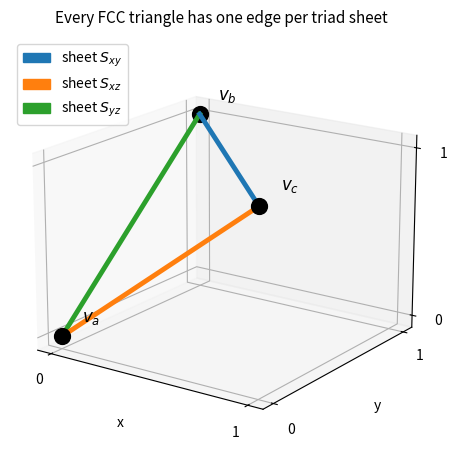
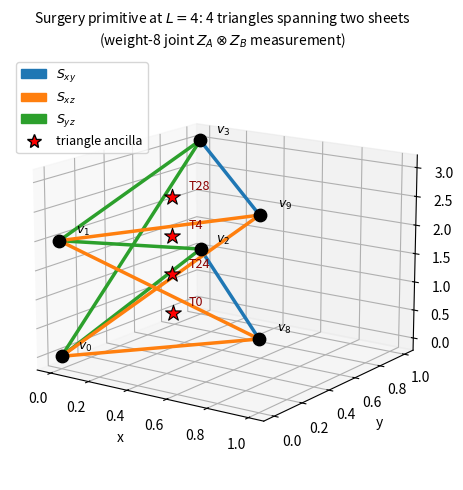
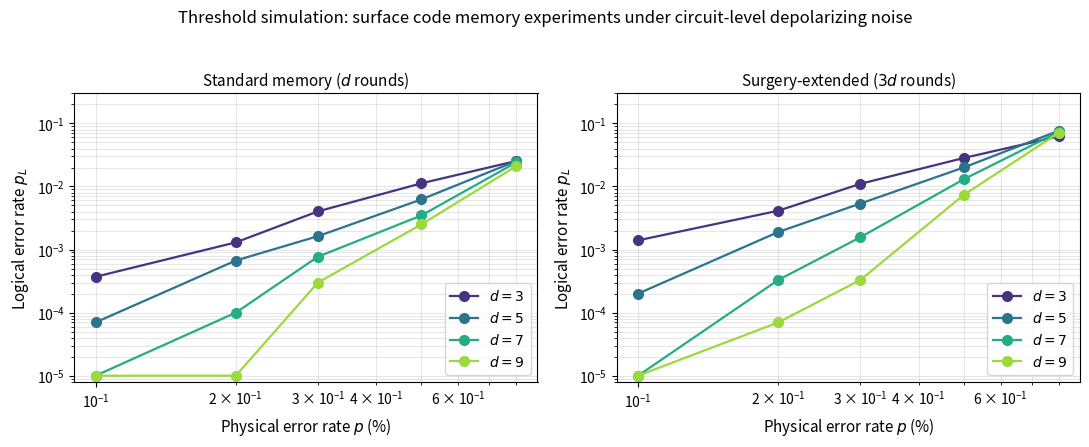
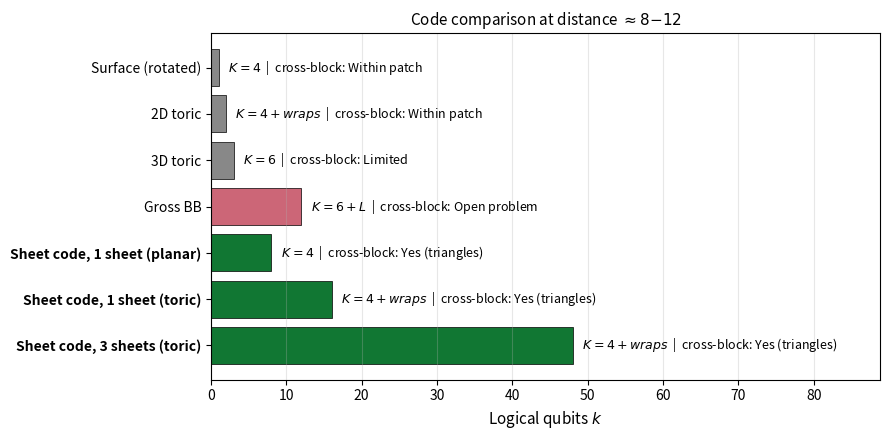

Generate these figures, in order, with matplotlib:
"""Generate the four figures for the paper:

  fig1_triangle.pdf   - FCC triangle structure (3 sheets)
  fig2_primitive.pdf  - L=4 surgery primitive (4 triangles + ancillas)
  fig3_threshold.pdf  - log-log threshold plot
  fig4_comparison.pdf - logical qubits at fixed distance, code comparison

All figures are saved as PDF (vector graphics) in the current directory.
"""
import numpy as np
import matplotlib.pyplot as plt
import matplotlib.patches as mpatches
from mpl_toolkits.mplot3d import Axes3D  # noqa: F401
import warnings
warnings.filterwarnings('ignore')


SHEET_COLORS = {'xy': '#1f77b4', 'xz': '#ff7f0e', 'yz': '#2ca02c'}


# ---------- Figure 1: FCC triangle in 3D ----------

def fig_triangle():
    fig = plt.figure(figsize=(6.5, 4.8))
    ax = fig.add_subplot(111, projection='3d')

    # Three vertices forming an FCC triangle
    v0 = np.array([0, 0, 0])
    v1 = np.array([0, 1, 1])
    v2 = np.array([1, 0, 1])

    # Edges, labeled by sheet
    edges = [
        (v0, v1, 'yz', '$(0,1,1) \\in S_{yz}$'),
        (v0, v2, 'xz', '$(1,0,1) \\in S_{xz}$'),
        (v1, v2, 'xy', '$(1,\\!-\\!1,0) \\in S_{xy}$'),
    ]
    for a, b, sheet, _ in edges:
        ax.plot([a[0], b[0]], [a[1], b[1]], [a[2], b[2]],
                color=SHEET_COLORS[sheet], linewidth=3.5, zorder=3)

    # Vertex markers
    for v, label in [(v0, '$v_a$'), (v1, '$v_b$'), (v2, '$v_c$')]:
        ax.scatter(*v, s=130, color='black', zorder=5)
        ax.text(v[0]+0.06, v[1]+0.06, v[2]+0.08, label,
                fontsize=12, ha='left')

    # Triangle face
    pts = np.array([v0, v1, v2, v0])
    ax.plot(pts[:, 0], pts[:, 1], pts[:, 2], '-',
            color='gray', linewidth=0.5, alpha=0.3, zorder=1)

    # Legend
    patches = [mpatches.Patch(color=SHEET_COLORS[s], label=f'sheet $S_{{{s}}}$')
               for s in ['xy', 'xz', 'yz']]
    ax.legend(handles=patches, loc='upper left', fontsize=10,
              bbox_to_anchor=(0.0, 1.0))

    ax.set_xlabel('x'); ax.set_ylabel('y'); ax.set_zlabel('z')
    ax.set_xticks([0, 1]); ax.set_yticks([0, 1]); ax.set_zticks([0, 1])
    ax.view_init(elev=18, azim=-55)
    ax.set_title('Every FCC triangle has one edge per triad sheet',
                 fontsize=11, pad=10)
    plt.tight_layout()
    plt.savefig('fig1_triangle.pdf', bbox_inches='tight', dpi=150)
    plt.close()
    print("  fig1_triangle.pdf")


# ---------- Figure 2: surgery primitive at L=4 ----------

def fig_primitive():
    fig = plt.figure(figsize=(7.5, 5.0))
    ax = fig.add_subplot(111, projection='3d')

    # 4-triangle surgery primitive at L=4
    # Vertices used: 0, 1, 2, 3, 8, 9 at coordinates from our computation
    V = {
        0: (0, 0, 0),
        1: (0, 0, 2),
        2: (0, 1, 1),
        3: (0, 1, 3),
        8: (1, 0, 1),
        9: (1, 0, 3),
    }

    triangles = [
        ('T0',  [0, 2, 8]),
        ('T4',  [0, 3, 9]),
        ('T24', [1, 2, 8]),
        ('T28', [1, 3, 9]),
    ]

    # Edges with sheet labels
    edges_in_triangles = [
        ([0, 2], 'yz'), ([0, 8], 'xz'), ([2, 8], 'xy'),  # T0
        ([0, 3], 'yz'), ([0, 9], 'xz'), ([3, 9], 'xy'),  # T4
        ([1, 2], 'yz'), ([1, 8], 'xz'),                  # T24 (xy shared)
        ([1, 3], 'yz'), ([1, 9], 'xz'),                  # T28 (xy shared)
    ]

    drawn_edges = set()
    for [u, v], sheet in edges_in_triangles:
        key = tuple(sorted([u, v]))
        if key in drawn_edges:
            continue
        drawn_edges.add(key)
        a, b = np.array(V[u]), np.array(V[v])
        ax.plot([a[0], b[0]], [a[1], b[1]], [a[2], b[2]],
                color=SHEET_COLORS[sheet], linewidth=2.5, zorder=2)

    # Vertices
    for v_id, pos in V.items():
        ax.scatter(*pos, s=80, color='black', zorder=5)
        ax.text(pos[0]+0.05, pos[1]+0.05, pos[2]+0.1, f'$v_{{{v_id}}}$',
                fontsize=9)

    # Triangle ancilla positions (centroids)
    for name, verts in triangles:
        c = np.mean([V[v] for v in verts], axis=0)
        ax.scatter(*c, s=140, marker='*', color='red',
                   zorder=6, edgecolor='black', linewidths=0.8)
        ax.text(c[0]+0.05, c[1]+0.05, c[2]+0.1, name,
                fontsize=9, color='darkred')

    patches = [mpatches.Patch(color=SHEET_COLORS[s], label=f'$S_{{{s}}}$')
               for s in ['xy', 'xz', 'yz']]
    patches.append(plt.Line2D([0], [0], marker='*', color='w',
                              markerfacecolor='red', markeredgecolor='black',
                              markersize=10, linestyle='', label='triangle ancilla'))
    ax.legend(handles=patches, loc='upper left', fontsize=9,
              bbox_to_anchor=(0.0, 1.0))

    ax.set_xlabel('x'); ax.set_ylabel('y'); ax.set_zlabel('z')
    ax.view_init(elev=15, azim=-55)
    ax.set_title('Surgery primitive at $L=4$: 4 triangles spanning two sheets\n'
                 '(weight-8 joint $Z_A\\otimes Z_B$ measurement)',
                 fontsize=10, pad=8)
    plt.tight_layout()
    plt.savefig('fig2_primitive.pdf', bbox_inches='tight', dpi=150)
    plt.close()
    print("  fig2_primitive.pdf")


# ---------- Figure 3: threshold log-log plot ----------

def fig_threshold():
    # Data from gate4_levelC simulation (n_shots=30000, MWPM via PyMatching)
    p_values = np.array([0.001, 0.002, 0.003, 0.005, 0.008])
    distances = [3, 5, 7, 9]

    # Standard memory (d rounds)
    std_rates = {
        3: [3.7e-4, 1.3e-3, 4.03e-3, 1.123e-2, 2.543e-2],
        5: [7e-5,   6.7e-4, 1.63e-3, 6.23e-3,  2.537e-2],
        7: [1e-5,   1.0e-4, 7.7e-4,  3.47e-3,  2.42e-2],
        9: [1e-5,   1e-5,   3.0e-4,  2.50e-3,  2.107e-2],
    }
    # Surgery-extended (3d rounds)
    surg_rates = {
        3: [1.4e-3, 4.13e-3, 1.103e-2, 2.833e-2, 6.25e-2],
        5: [2.0e-4, 1.9e-3,  5.37e-3,  2.003e-2, 7.683e-2],
        7: [1e-5,   3.3e-4,  1.57e-3,  1.303e-2, 7.377e-2],
        9: [1e-5,   7e-5,    3.3e-4,   7.37e-3,  7.127e-2],
    }

    fig, (ax1, ax2) = plt.subplots(1, 2, figsize=(11, 4.3))
    colors = plt.cm.viridis(np.linspace(0.15, 0.85, len(distances)))

    for ax, rates, title in [
        (ax1, std_rates, 'Standard memory ($d$ rounds)'),
        (ax2, surg_rates, 'Surgery-extended ($3d$ rounds)')]:
        for i, d in enumerate(distances):
            ax.loglog(p_values * 100, rates[d], 'o-',
                      color=colors[i], label=f'$d = {d}$',
                      markersize=7, linewidth=1.6)
        ax.set_xlabel('Physical error rate $p$ (%)', fontsize=11)
        ax.set_ylabel('Logical error rate $p_L$', fontsize=11)
        ax.grid(True, which='both', alpha=0.3)
        ax.legend(loc='lower right', fontsize=10)
        ax.set_title(title, fontsize=11)
        ax.set_ylim(8e-6, 0.3)

    fig.suptitle('Threshold simulation: surface code memory experiments under '
                 'circuit-level depolarizing noise',
                 fontsize=12, y=1.03)
    plt.tight_layout()
    plt.savefig('fig3_threshold.pdf', bbox_inches='tight', dpi=150)
    plt.close()
    print("  fig3_threshold.pdf")


# ---------- Figure 4: code comparison ----------

def fig_comparison():
    """Compare codes on the most important axes: connectivity, cross-block gates,
    and logical qubits per total qubit at a fixed distance d=8."""
    codes = [
        ('Surface (rotated)',    1, 'd=8',  '4',  'Within patch'),
        ('2D toric',              2, 'd=8',  '4+wraps', 'Within patch'),
        ('3D toric',              3, 'L=8',  '6',  'Limited'),
        ('Gross BB',             12, 'd=12', '6+L', 'Open problem'),
        ('Sheet code, 1 sheet (planar)',   8, 'L=8',  '4',  'Yes (triangles)'),
        ('Sheet code, 1 sheet (toric)',   16, 'L=8',  '4+wraps', 'Yes (triangles)'),
        ('Sheet code, 3 sheets (toric)',  48, 'L=8',  '4+wraps', 'Yes (triangles)'),
    ]

    fig, ax = plt.subplots(figsize=(9, 4.5))
    names = [c[0] for c in codes]
    k_vals = [c[1] for c in codes]

    bar_colors = ['#888888', '#888888', '#888888', '#cc6677',
                  '#117733', '#117733', '#117733']
    bars = ax.barh(range(len(codes)), k_vals, color=bar_colors,
                   edgecolor='black', linewidth=0.5)

    # Annotations: K and cross-block gate availability
    for i, (name, k, d, K, xblock) in enumerate(codes):
        ax.text(k + max(k_vals)*0.012, i, 
                f'  $K{{=}}{K}$  |  cross-block: {xblock}',
                va='center', fontsize=9)

    ax.set_yticks(range(len(codes)))
    ax.set_yticklabels(names, fontsize=10)
    ax.set_xlabel('Logical qubits $k$', fontsize=11)
    ax.set_xlim(0, max(k_vals) * 1.85)
    ax.set_title('Code comparison at distance $\\approx 8{-}12$',
                 fontsize=11)
    ax.invert_yaxis()
    ax.grid(True, axis='x', alpha=0.3)

    # Highlight sheet code rows
    for i in range(len(codes)):
        if 'Sheet' in names[i]:
            ax.get_yticklabels()[i].set_fontweight('bold')

    plt.tight_layout()
    plt.savefig('fig4_comparison.pdf', bbox_inches='tight', dpi=150)
    plt.close()
    print("  fig4_comparison.pdf")


if __name__ == '__main__':
    print("Generating figures...")
    fig_triangle()
    fig_primitive()
    fig_threshold()
    fig_comparison()
    print("\nAll figures generated.")
